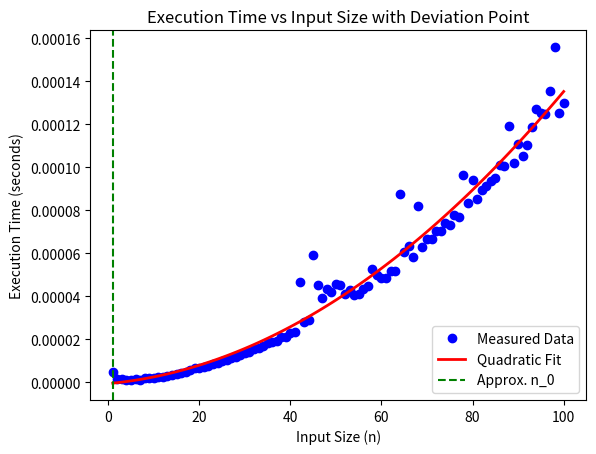

This chart was generated by the following Python code:
import time
import numpy as np
import matplotlib.pyplot as plt

def nested_loop(input_size):
    count = 1
    for outer in range(1, input_size + 1):
        for inner in range(1, input_size + 1):
            count += 1
    return count

input_sizes = np.arange(1, 101)
execution_times = np.zeros_like(input_sizes, dtype=float)

for index, size in enumerate(input_sizes):
    start_time = time.time()
    nested_loop(size)
    execution_times[index] = time.time() - start_time

plt.plot(input_sizes, execution_times, 'bo', label='Measured Data')

quadratic_coeffs = np.polyfit(input_sizes, execution_times, 2)
quadratic_fit = np.polyval(quadratic_coeffs, input_sizes)

plt.plot(input_sizes, quadratic_fit, 'r-', linewidth=2, label='Quadratic Fit')

deviation_index = np.argmax(execution_times > quadratic_fit)

approx_deviation_input = input_sizes[deviation_index]
execution_time_at_deviation = execution_times[deviation_index]

print(f"Approximate Deviation Input (n_0): {approx_deviation_input}")
print(f"Execution Time at Deviation: {execution_time_at_deviation:.6f} seconds")

plt.axvline(x=approx_deviation_input, color='g', linestyle='--', label='Approx. n_0')

plt.xlabel('Input Size (n)')
plt.ylabel('Execution Time (seconds)')
plt.title('Execution Time vs Input Size with Deviation Point')
plt.legend()
plt.show()


'''Approximate Deviation Input (n_0): 1
Execution Time at Deviation: 0.000008 seconds'''
